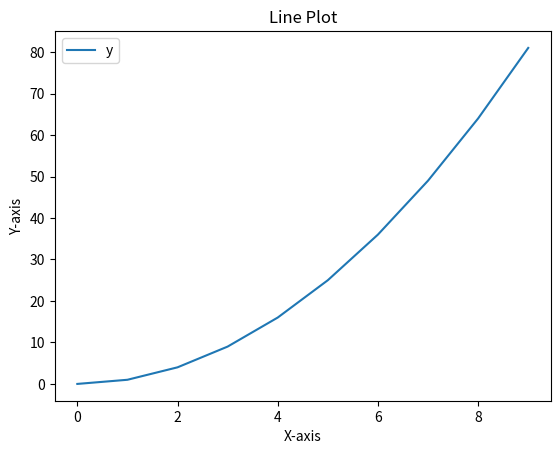

The matplotlib source for this figure:
import pandas as pd
import matplotlib.pyplot as plt

# Create a sample DataFrame
data = {'x': range(10), 'y': [i**2 for i in range(10)]}
df = pd.DataFrame(data)

# Plot a line graph
df.plot(x='x', y='y', kind='line')
plt.xlabel('X-axis')
plt.ylabel('Y-axis')
plt.title('Line Plot')
plt.show()
